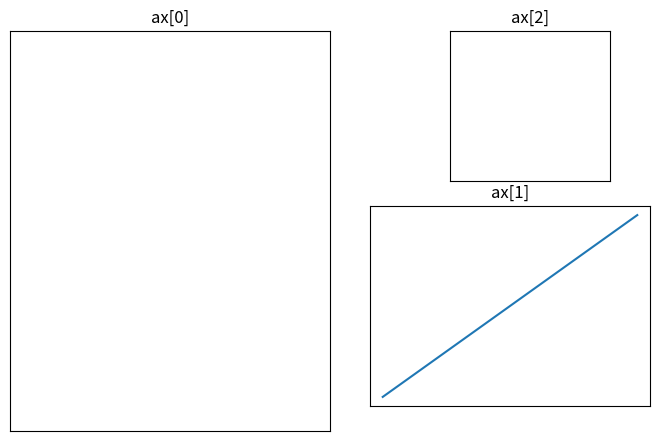
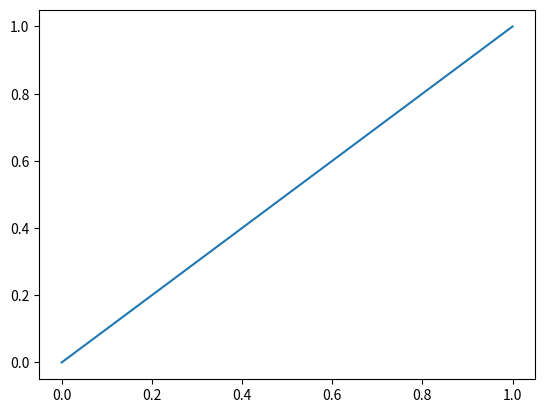
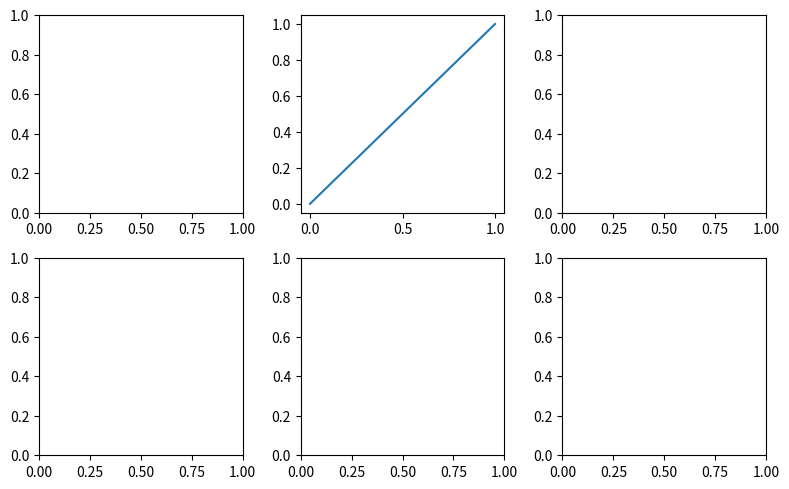

Write the Python code that produced these figures, in order.
# -*- coding: utf-8 -*-
"""exam25_matplotlib_visualization01.ipynb

Automatically generated by Colaboratory.

Original file is located at
    https://colab.research.google.com/drive/19gVArAlnI1IpQ4UlYieGOlvudfBTGd8H
"""

import numpy as np
import matplotlib as mpl
import matplotlib.pyplot as plt
plt.rcParams['figure.dpi'] = 70

fig = plt.figure(figsize=(8, 5))
ax = fig.add_axes([0, 0, 1, 1])
ax.set_title('figure')
plt.show()

x = [0, 1]
y = [0, 1]
fig = plt.figure(figsize=(8, 5))
ax = [None, None, None]
ax[0] = fig.add_axes([0.1, 0.1, 0.4, 0.8])
ax[1] = fig.add_axes([0.55, 0.15, 0.35, 0.4])
ax[2] = fig.add_axes([0.65, 0.6, 0.2, 0.3])
ax[1].plot(x, y)
for i in range(3):
    ax[i].set_title('ax[{}]'.format(i))
    ax[i].set_xticks([])
    ax[i].set_yticks([])
plt.show()

fig, axes = plt.subplots()
axes.plot(x, y)
plt.show()

fig, axes = plt.subplots(2, 3, figsize=(8, 5))
axes[0, 1].plot(x, y)
plt.tight_layout()
plt.show()

fig, axes = plt.subplots()
axin1 = axes.inset_axes([0.8, 0.1, 0.15, 0.15], xticks=[], yticks=[])
plt.show()

fig = plt.figure(figsize=(8, 5))
axes = []
axes.append(plt.subplot2grid((2, 3), (0,0)))
# axes.append(plt.subplot2grid((2, 3), (0,1)))
axes.append(plt.subplot2grid((2, 3), (0,2)))
# axes.append(plt.subplot2grid((2, 3), (1,0)))
axes.append(plt.subplot2grid((2, 3), (1,1)))
# axes.append(plt.subplot2grid((2, 3), (1,2)))

plt.show()

fig = plt.figure(figsize=(8, 5))
axes = []
axes.append(plt.subplot2grid((3, 4), (0, 0), colspan=2, rowspan=2))
axes.append(plt.subplot2grid((3, 4), (0, 2)))
axes.append(plt.subplot2grid((3, 4), (0, 3), rowspan=3))
axes.append(plt.subplot2grid((3, 4), (1, 2)))
axes.append(plt.subplot2grid((3, 4), (2, 0), colspan=3))
for i in range(5):
    axes[i].set_title('axes[{}]'.format(i))
    axes[i].set_xticks([])
    axes[i].set_yticks([])
fig.tight_layout(pad=2)
plt.show()

from mpl_toolkits.axes_grid1 import axes_divider
from mpl_toolkits.axes_grid1.axes_divider import make_axes_locatable

fig, axes = plt.subplots()
ax_divider = make_axes_locatable(axes)
axes = ax_divider.append_axes('right', size='10%', pad='5%', xticks=[], yticks=[])
plt.show()

